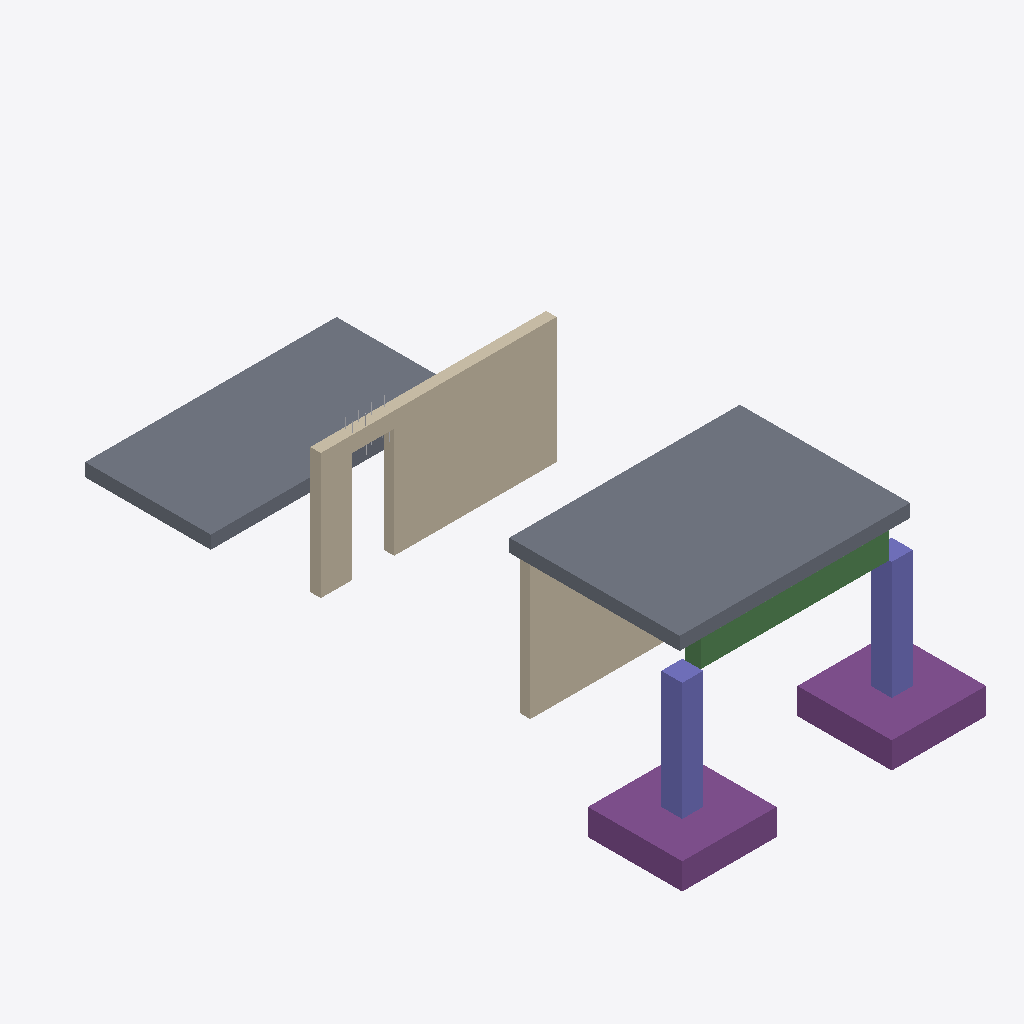
Isometric view of an IFC building model (IFC-SPF (STEP), schema IFC4, length unit metre), seen from the south-west, elements coloured by IFC class: 2 slabs (grey), 2 walls (beige), 2 footings (purple), 2 columns (violet), 1 beam (green), 1 other element (light grey).
Extent 5.8 m × 12.3 m × 3.5 m (x, y, z). Storeys (2): Level 1 at 0.00 m; Level 2 at 3.00 m. Elements (48): 26 IfcReinforcingBar, 5 IfcReinforcingMesh, 4 IfcBuildingElementPart, 4 IfcMechanicalFastener, 2 IfcColumn, 2 IfcFooting, 2 IfcSlab, 2 IfcWall, 1 IfcBeam.

HEADER;
FILE_DESCRIPTION(('ViewDefinition [CoordinationView]'),'2;1');
FILE_NAME('','2026-11-06T10:20:37',(''),(''),'IfcOpenShell 0.8.0','IfcOpenShell 0.8.0','');
FILE_SCHEMA(('IFC4'));
ENDSEC;
DATA;
#9=IFCPROJECT('3z239bgjrA2gU0cSQ1ZO_z',$,'Project',$,$,$,$,(#8),#5);
#10=IFCSITE('3Pm5Axm8bBf9$N80O5h4ML',$,'Site',$,$,$,$,$,.ELEMENT.,$,$,$,$,$);
#12=IFCBUILDING('0_feiBFAb2agXCC7L0O821',$,'Building',$,$,$,$,$,.ELEMENT.,$,$,$);
#14=IFCBUILDINGSTOREY('3aOqbLnbjCoQUJzHlsBhF1',$,'Level 1',$,$,$,$,$,.ELEMENT.,0.0);
#16=IFCBUILDINGSTOREY('3km8CqeWTFkgVwx7wmpw3Y',$,'Level 2',$,$,#232,$,$,.ELEMENT.,3.0);
#51=IFCSLAB('0dAv0K0unAQgupt35uu5n6',$,$,$,$,#369,#382,$,.FLOOR.);
#100=IFCSLAB('3Ad_yfdpXEUwvMyqCmC4Bz',$,$,$,$,#386,#399,$,.FLOOR.);
#69=IFCWALL('3R15MB_Q16i9rpmgGKkSLR',$,$,$,$,#327,#340,$,.SOLIDWALL.);
#46=IFCFOOTING('3Pef31UzH5fe1532Z428Yj',$,$,$,$,#670,#734,$,.PAD_FOOTING.);
#45=IFCFOOTING('0n4h1eS0vC3w8AKIXvS1b8',$,$,$,$,#603,#667,$,.PAD_FOOTING.);
#54=IFCWALL('1n7P4wvXL6Le_Gv3qCDDnU',$,$,$,$,#308,#321,$,.SOLIDWALL.);
#42=IFCCOLUMN('0uszQ9FRD62hgtLR6d0ivK',$,$,$,$,#402,#466,$,.COLUMN.);
#49=IFCBEAM('2nFgRAmSP6jxcW$5sE8cHI',$,$,$,'GIRDER',#536,#600,$,.BEAM.);
#43=IFCCOLUMN('1g_5lHHL18yR4Saud4KkiV',$,$,$,$,#469,#533,$,.COLUMN.);
#87=IFCREINFORCINGBAR('2_1Zg5pS90lfhbjlx3r7kB',$,$,$,$,#4120,#4194,'3',$,0.01,7.853982E-05,1.04,.MAIN.,.TEXTURED.);
ENDSEC;
